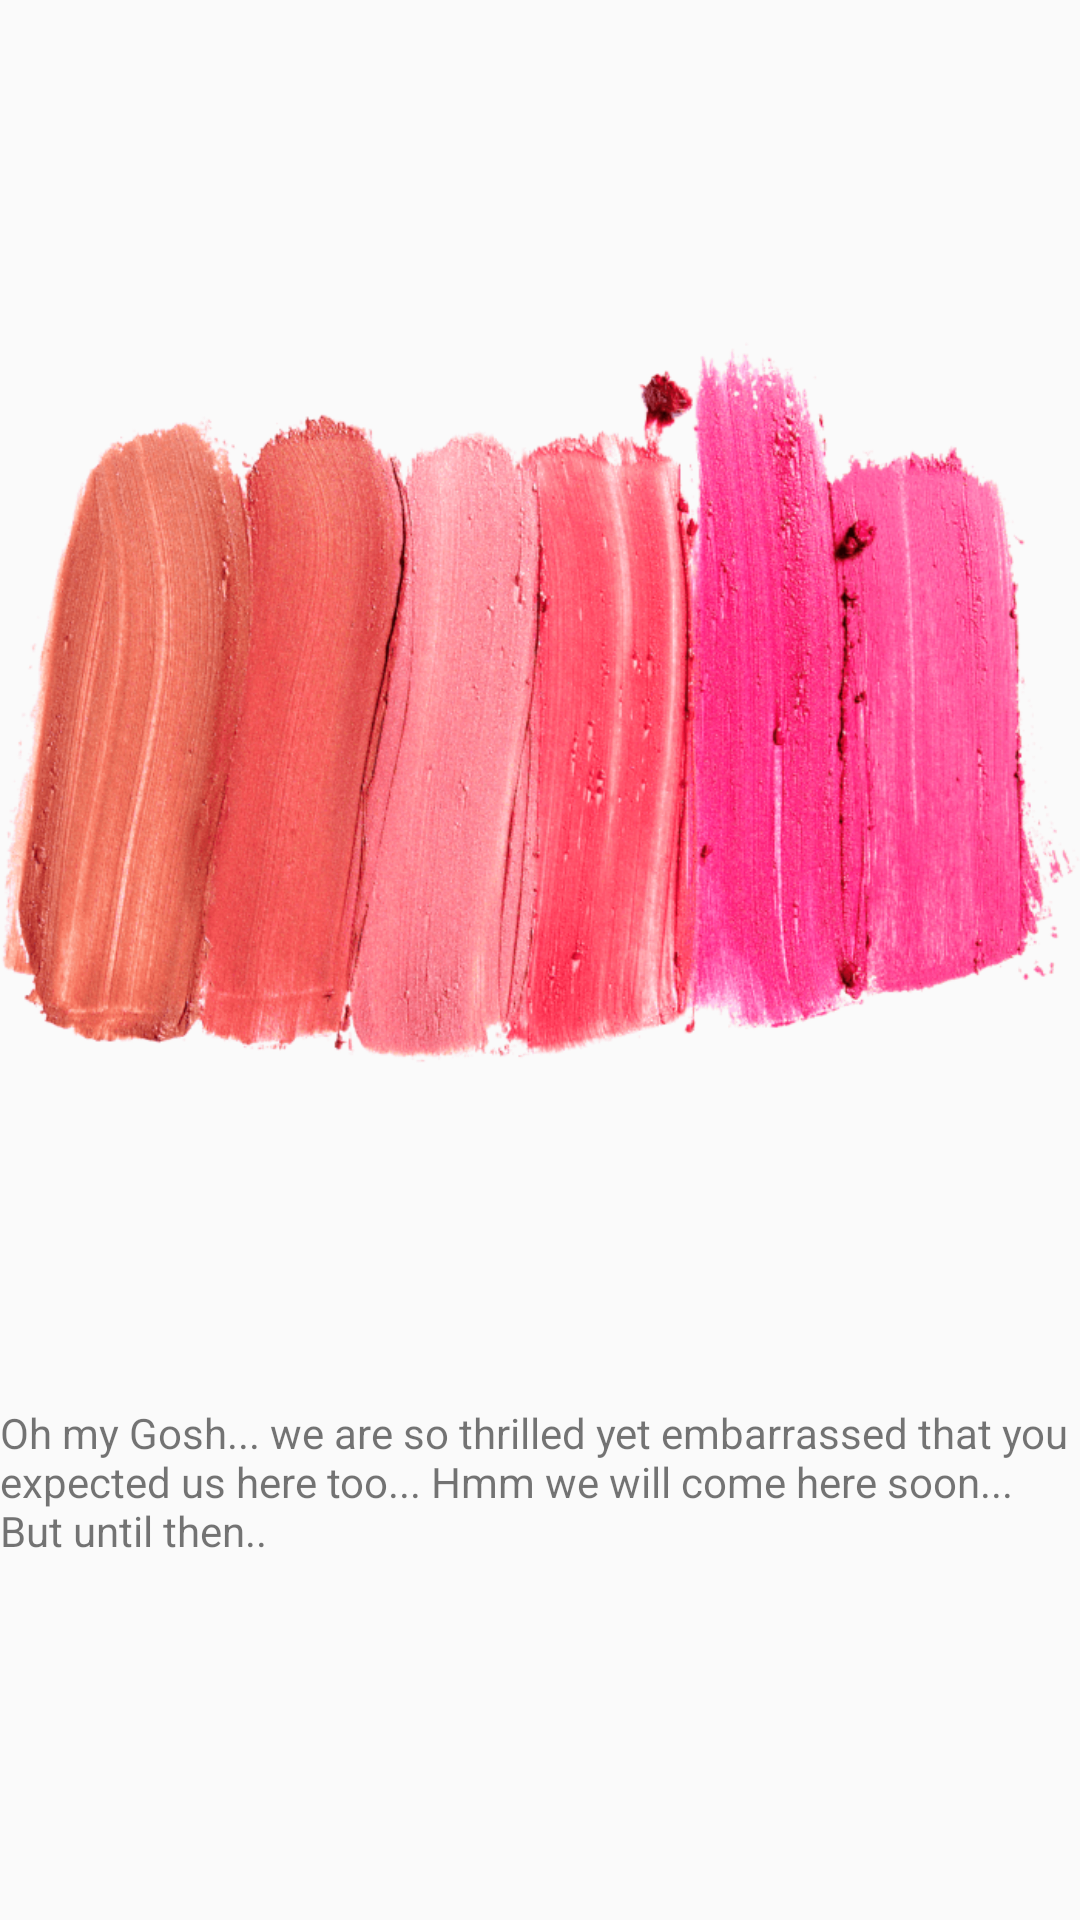

Here is an Android app screen rendered from its layout file. Give the layout XML and the strings, colors and styles it references.
<!-- AndroidManifest.xml: application theme AppTheme -->
<!-- res/layout/short_description_popup.xml -->
<?xml version="1.0" encoding="utf-8"?>
<RelativeLayout xmlns:android="http://schemas.android.com/apk/res/android"
    android:layout_width="match_parent"
    android:layout_height="wrap_content">

    <ImageView
        android:id="@+id/features_images"
        android:layout_width="match_parent"
        android:layout_height="wrap_content"
        android:src="@drawable/splash_background" />

    <TextView
        android:id="@+id/items_details"
        android:layout_width="match_parent"
        android:layout_height="wrap_content"
        android:layout_below="@+id/features_images"
        android:text="@string/txt_go_home" />
</RelativeLayout>
<!-- resources referenced by this layout -->
<resources>
  <!-- drawable splash_background: png bitmap (drawable, 217019 bytes) -->
  <string name="txt_go_home">Oh my Gosh... we are so thrilled yet embarrassed that you expected us here too... Hmm we will come here soon... But until then..</string>
  <style name="AppTheme" parent="Theme.AppCompat.Light.DarkActionBar">
          
          <item name="colorPrimary">@color/colorPrimary</item>
          <item name="colorPrimaryDark">@color/colorPrimaryDark</item>
          <item name="colorAccent">@color/colorAccent</item>
      </style>
  <color name="colorPrimary">#6200EE</color>
  <color name="colorPrimaryDark">#3700B3</color>
  <color name="colorAccent">#232323</color>
</resources>
